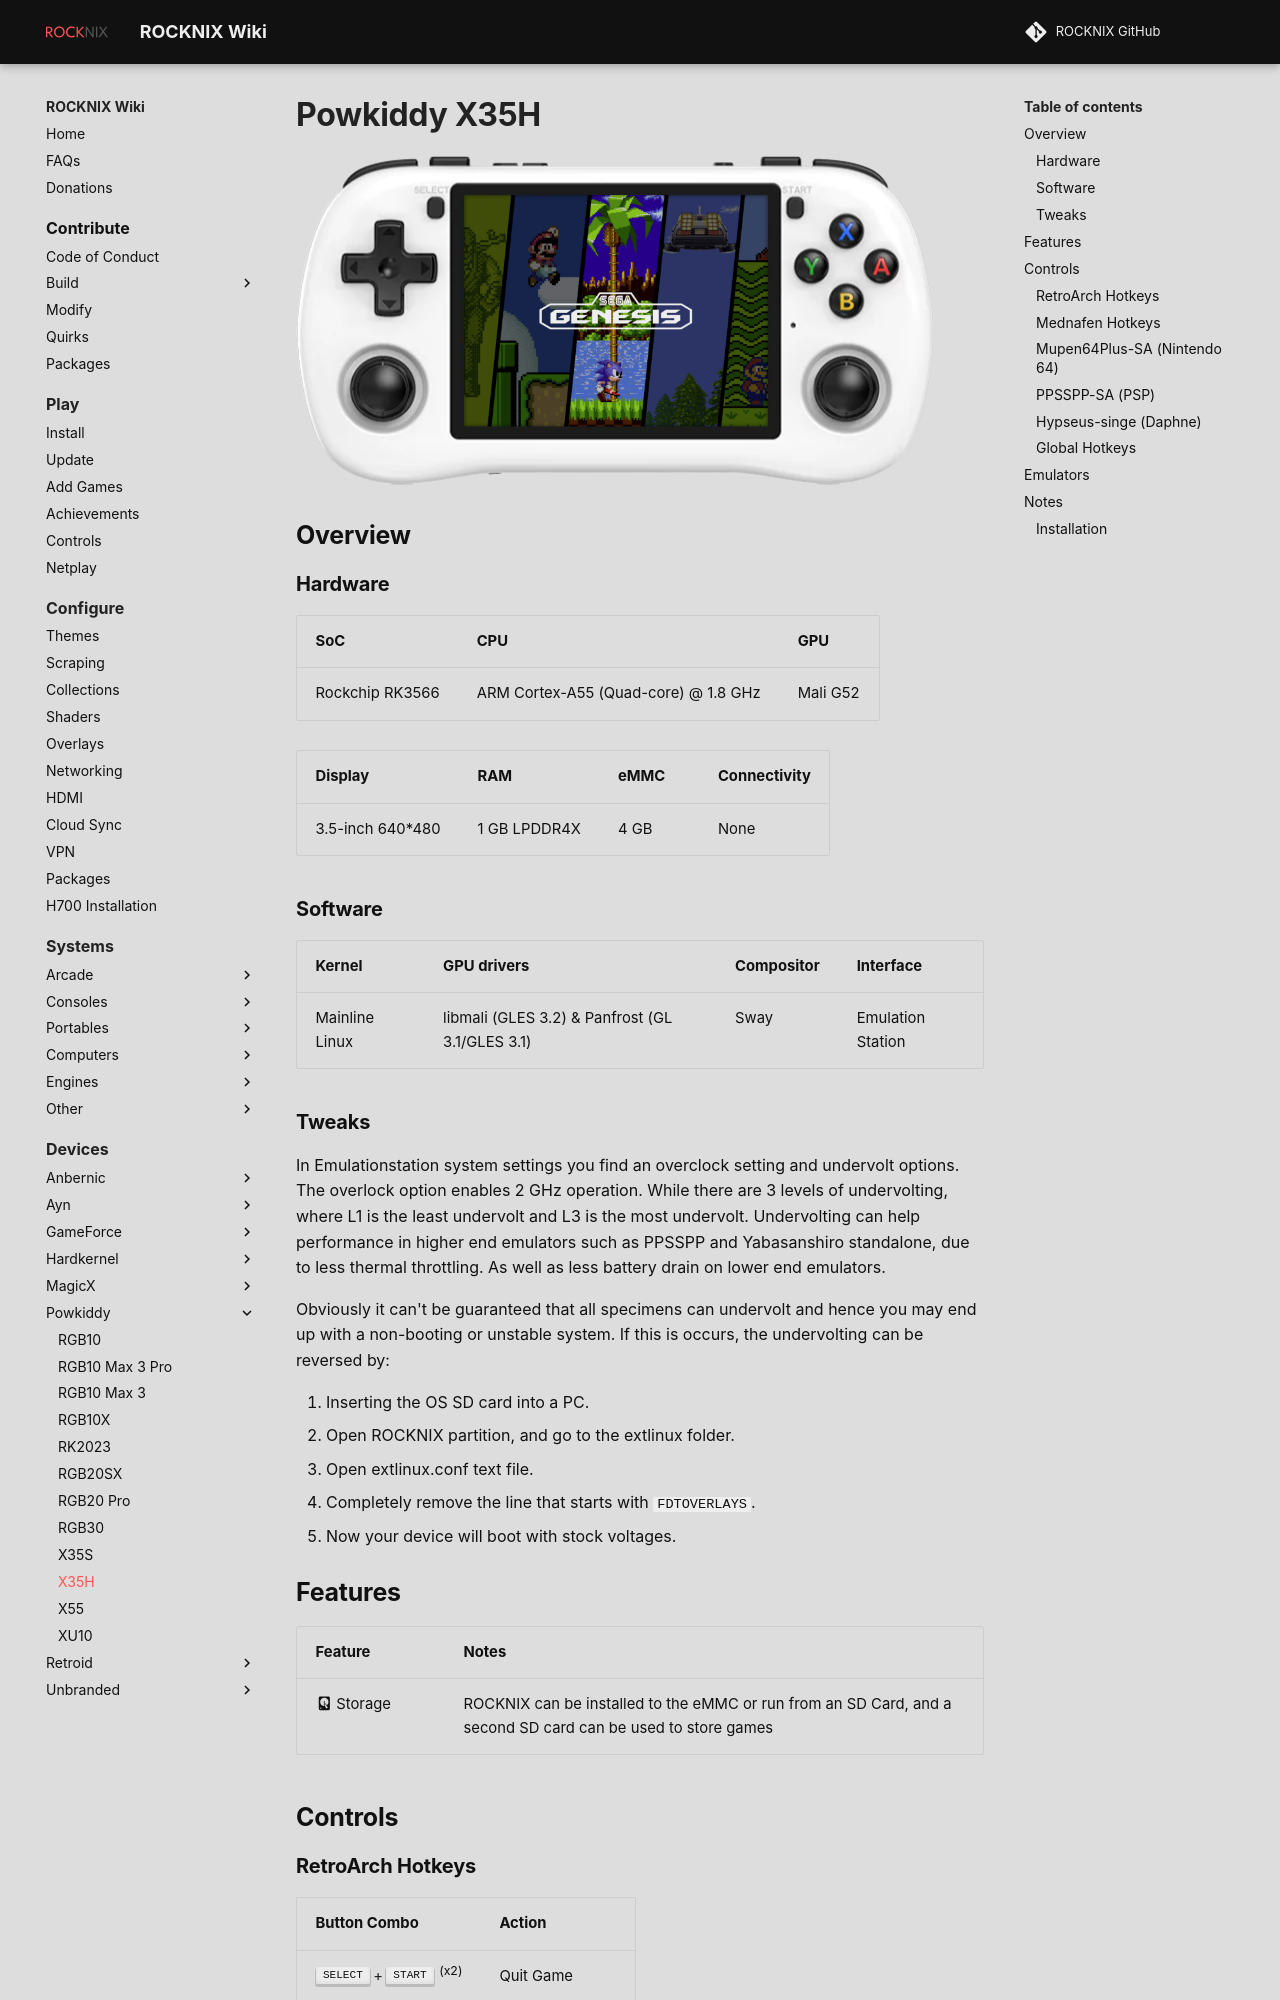

repository: stolen/rocknix.org · page: devices/powkiddy/x35h/index.html · generator: mkdocs

# Powkiddy X35H

![](../../_inc/images/devices/powkiddy-x35h.png){ .off-glb }

## Overview
{%set hw_display = '3.5-inch 640*480' %}
{%set hw_emmc = '4 GB' %}
{%set hw_connectivity = 'None' %}
{%set hw_ram = '1 GB LPDDR4X' %}
{% include "platforms/rk3566.md" %}
